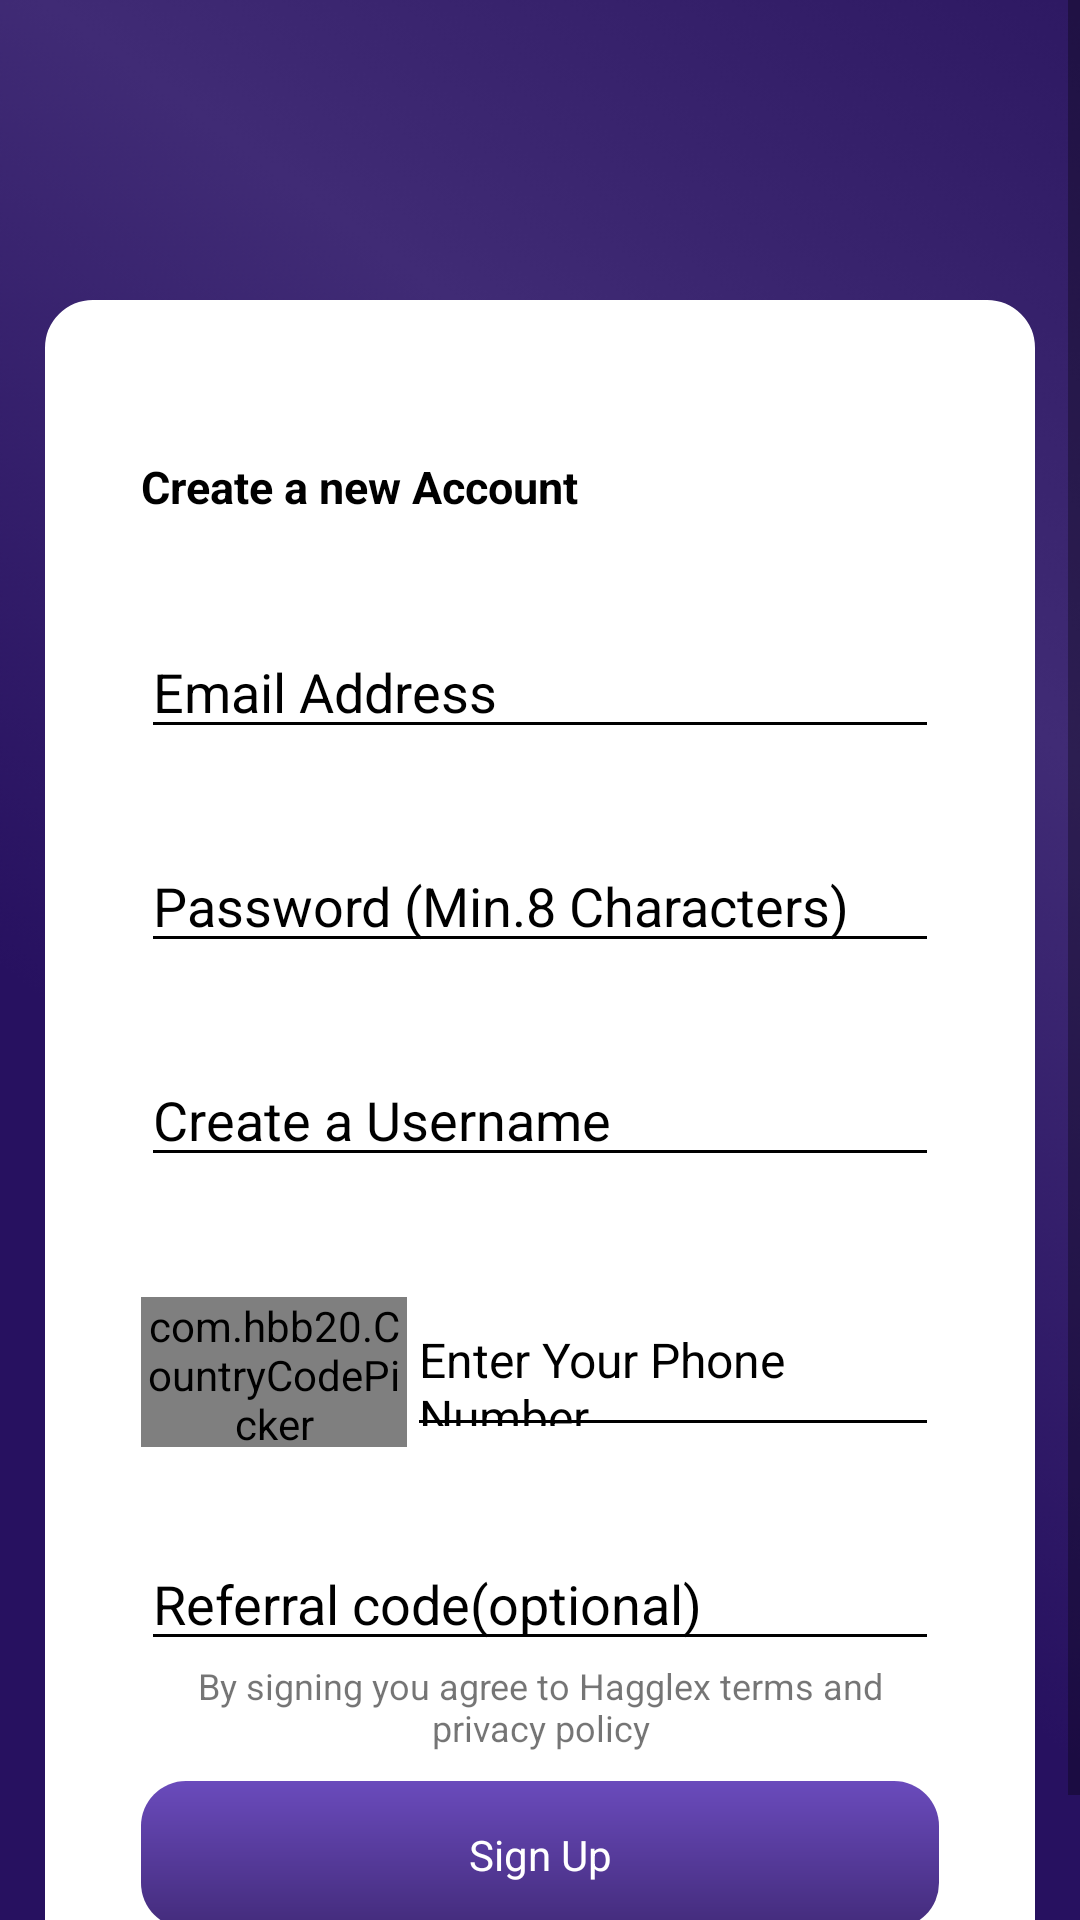

Produce the Android XML layout that renders to this screen, including the resource entries it uses.
<!-- AndroidManifest.xml: application theme Theme.HaggleXProject -->
<!-- res/layout/fragment_create_account_page.xml -->
<?xml version="1.0" encoding="utf-8"?>
<androidx.constraintlayout.widget.ConstraintLayout xmlns:android="http://schemas.android.com/apk/res/android"
    xmlns:app="http://schemas.android.com/apk/res-auto"
    xmlns:tools="http://schemas.android.com/tools"
    android:id="@+id/frameLayout2"
    android:background="@drawable/background"
    android:layout_width="match_parent"
    android:layout_height="match_parent"
    tools:context=".ui.CreateAccountPage">

    <ScrollView
        android:layout_width="match_parent"
        android:layout_height="match_parent"
        app:layout_constraintBottom_toBottomOf="parent"
        app:layout_constraintEnd_toEndOf="parent"
        app:layout_constraintStart_toStartOf="parent"
        app:layout_constraintTop_toTopOf="parent">

        <androidx.constraintlayout.widget.ConstraintLayout
            android:id="@+id/constraintLayout2"
            android:layout_width="match_parent"
            android:layout_height="wrap_content"
            android:layout_marginHorizontal="15dp"
            android:layout_marginTop="100dp"
            android:background="@drawable/background_shape"
            app:layout_constraintBottom_toBottomOf="parent"
            app:layout_constraintEnd_toEndOf="parent"
            app:layout_constraintStart_toStartOf="parent"
            app:layout_constraintTop_toTopOf="parent">
            <TextView
                android:id="@+id/create_account"
                android:layout_width="wrap_content"
                android:layout_height="wrap_content"
                android:layout_marginHorizontal="30dp"
                android:layout_marginTop="50dp"
                android:gravity="center"
                android:text="Create a new Account"
                android:textColor="@color/black"
                android:textSize="15sp"
                android:textStyle="bold"
                app:layout_constraintStart_toStartOf="parent"
                app:layout_constraintTop_toTopOf="parent" />

            <EditText
                android:id="@+id/create_account_email_et"
                android:layout_width="match_parent"
                android:layout_height="wrap_content"
                android:layout_marginHorizontal="30dp"
                android:layout_marginTop="36dp"
                android:backgroundTint="@color/black"
                android:hint="Email Address"
                android:maxLines="1"
                android:textColor="@color/black"
                android:textColorHint="@color/black"
                app:layout_constraintEnd_toEndOf="parent"
                app:layout_constraintStart_toStartOf="parent"
                app:layout_constraintTop_toBottomOf="@+id/create_account" />

            <EditText
                android:id="@+id/create_account_password_et"
                android:layout_width="match_parent"
                android:layout_height="wrap_content"
                android:layout_marginHorizontal="30dp"
                android:layout_marginTop="30dp"
                android:inputType="textPassword"
                android:backgroundTint="@color/black"
                android:hint="@string/password"
                android:maxLines="1"
                android:textColor="@color/black"
                android:textColorHint="@color/black"
                app:layout_constraintTop_toBottomOf="@+id/create_account_email_et"
                tools:layout_editor_absoluteX="30dp" />


            <EditText
                android:id="@+id/create_account_username_et"
                android:layout_width="match_parent"
                android:layout_height="wrap_content"
                android:layout_marginHorizontal="30dp"
                android:layout_marginTop="30dp"
                android:backgroundTint="@color/black"
                android:hint="Create a Username"
                android:maxLines="1"
                android:textColor="@color/black"
                android:textColorHint="@color/black"
                app:layout_constraintTop_toBottomOf="@+id/create_account_password_et"
                tools:layout_editor_absoluteX="30dp" />


            <LinearLayout
                android:id="@+id/create_account_phone_number_et"
                android:layout_width="match_parent"
                android:layout_height="50dp"
                android:layout_marginHorizontal="30dp"
                android:layout_marginTop="40dp"
                android:orientation="horizontal"
                android:weightSum="3"
                app:layout_constraintEnd_toEndOf="parent"
                app:layout_constraintStart_toStartOf="parent"
                app:layout_constraintTop_toBottomOf="@+id/create_account_username_et">

                <com.hbb20.CountryCodePicker
                    android:id="@+id/create_account_ccp"
                    android:layout_width="0dp"
                    android:layout_height="match_parent"
                    android:layout_weight="1" />

                <EditText
                    android:id="@+id/create_account_phone_number"
                    android:layout_width="0dp"
                    android:layout_height="match_parent"
                    android:layout_weight="2"
                    android:textColor="@color/black"
                    android:backgroundTint="@color/black"
                    android:hint="@string/phone_number"
                    android:maxLength="10"
                    android:maxLines="1"
                    android:textColorHint="@color/black"
                    android:textSize="16sp" />

            </LinearLayout>

            <EditText
                android:id="@+id/create_account_referral_code_et"
                android:layout_width="match_parent"
                android:layout_height="wrap_content"
                android:layout_marginHorizontal="30dp"
                android:layout_marginTop="30dp"
                android:backgroundTint="@color/black"
                android:hint="Referral code(optional)"
                android:maxLines="1"
                android:textColor="@color/black"
                android:textColorHint="@color/black"
                app:layout_constraintTop_toBottomOf="@+id/create_account_phone_number_et"
                tools:layout_editor_absoluteX="30dp" />


            <TextView
                android:id="@+id/create_account_policy"
                android:layout_width="match_parent"
                android:layout_height="wrap_content"
                android:layout_marginHorizontal="30dp"
                android:gravity="center"
                android:text="@string/privacy_policy"
                android:textSize="12sp"
                app:layout_constraintTop_toBottomOf="@+id/create_account_referral_code_et"
                tools:layout_editor_absoluteX="32dp" />

            <TextView
                android:id="@+id/create_account_sign_up_btn"
                android:layout_width="match_parent"
                android:layout_height="wrap_content"
                android:layout_marginHorizontal="30dp"
                android:layout_marginVertical="40dp"
                android:background="@drawable/signup_background"
                android:gravity="center"
                android:paddingVertical="15dp"
                android:text="@string/sign_up"
                android:textColor="@color/white"
                app:layout_constraintBottom_toBottomOf="parent"
                app:layout_constraintEnd_toEndOf="parent"
                app:layout_constraintStart_toStartOf="parent"
                app:layout_constraintTop_toBottomOf="@+id/create_account_referral_code_et" />

            <ProgressBar
                android:id="@+id/create_account_progress_bar"
                style="?android:attr/progressBarStyle"
                android:layout_width="40dp"
                android:layout_height="40dp"
                android:visibility="gone"
                app:layout_constraintBottom_toBottomOf="@+id/create_account_sign_up_btn"
                app:layout_constraintEnd_toEndOf="parent"
                app:layout_constraintStart_toStartOf="parent"
                app:layout_constraintTop_toTopOf="parent" />

        </androidx.constraintlayout.widget.ConstraintLayout>

    </ScrollView>

    </androidx.constraintlayout.widget.ConstraintLayout>
<!-- resources referenced by this layout -->
<resources>
  <color name="black">#FF000000</color>
  <color name="white">#FFFFFFFF</color>
  <!-- drawable background: png bitmap (drawable, 156138 bytes) -->
  <!-- drawable background_shape (drawable) -->
  <?xml version="1.0" encoding="UTF-8"?>
  <shape xmlns:android="http://schemas.android.com/apk/res/android" android:id="@+id/background_shape">
      <stroke android:width="2dp" android:color="#ffffff" />
      <padding android:left="2dp"
          android:top="2dp"
          android:right="2dp"
          android:bottom="2dp" />
      <corners android:radius="15dp" />
      <solid android:color="#ffffff" />
  </shape>
  <!-- drawable signup_background (drawable) -->
  <?xml version="1.0" encoding="utf-8"?>
  <shape xmlns:android="http://schemas.android.com/apk/res/android"
      android:shape="rectangle">
      <gradient
          android:angle="90"
          android:startColor="#432B7B"
          android:endColor="#6A4BBC"
          android:type="linear"/>
      <corners android:radius="15dp" />
  </shape>
  <string name="password">Password (Min.8 Characters)</string>
  <string name="phone_number">Enter Your Phone Number</string>
  <string name="privacy_policy">By signing you agree to Hagglex terms and privacy policy</string>
  <string name="sign_up">Sign Up</string>
  <style name="Theme.HaggleXProject" parent="Theme.MaterialComponents.DayNight.NoActionBar">
          
          <item name="colorPrimary">@color/purple_500</item>
          <item name="colorPrimaryVariant">@color/purple_700</item>
          <item name="colorOnPrimary">@color/white</item>
          
          <item name="colorSecondary">@color/teal_200</item>
          <item name="colorSecondaryVariant">@color/teal_700</item>
          <item name="colorOnSecondary">@color/black</item>
          
          <item name="android:statusBarColor" tools:targetApi="l">?attr/colorPrimaryVariant</item>
          
      </style>
  <color name="purple_500">#FF6200EE</color>
  <color name="purple_700">#432B7B</color>
  <color name="teal_200">#FF03DAC5</color>
  <color name="teal_700">#FF018786</color>
</resources>
